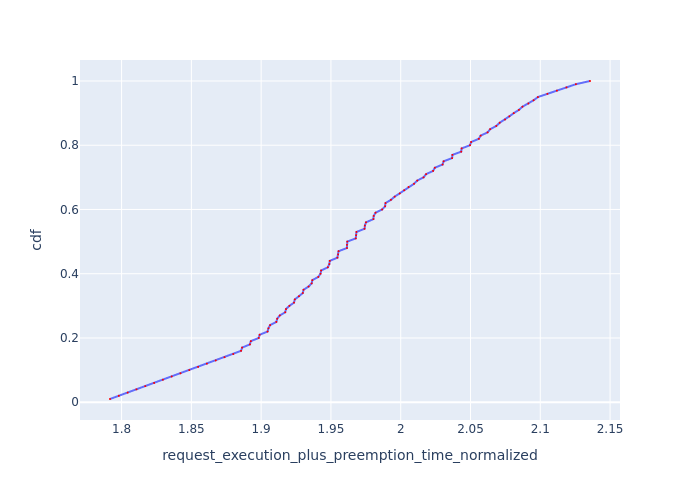

The data file committed next to this chart (first rows):
Request Id, request_execution_plus_preemption_time_n…, cdf
0_99, 1.792, 0.01
0_98, 1.798, 0.02
0_97, 1.804, 0.03
0_96, 1.811, 0.04
0_95, 1.817, 0.05
0_94, 1.823, 0.06
0_93, 1.83, 0.07
0_92, 1.836, 0.08
0_91, 1.842, 0.09
0_90, 1.849, 0.1
0_89, 1.855, 0.11
0_88, 1.861, 0.12
0_87, 1.867, 0.13
0_86, 1.874, 0.14
0_85, 1.88, 0.15
0_67, 1.886, 0.16
0_84, 1.886, 0.17
0_66, 1.892, 0.18
0_83, 1.893, 0.19
0_65, 1.898, 0.2
0_82, 1.899, 0.21
0_64, 1.905, 0.22
0_81, 1.905, 0.23
0_33, 1.906, 0.24
0_63, 1.911, 0.25
0_80, 1.912, 0.26
0_32, 1.913, 0.27
0_62, 1.917, 0.28
0_79, 1.918, 0.29
0_31, 1.92, 0.3
0_61, 1.924, 0.31
0_78, 1.924, 0.32
0_30, 1.927, 0.33
0_60, 1.93, 0.34
0_77, 1.93, 0.35
0_29, 1.934, 0.36
0_59, 1.936, 0.37
0_76, 1.937, 0.38
0_28, 1.941, 0.39
0_58, 1.943, 0.4
0_75, 1.943, 0.41
0_27, 1.948, 0.42
0_57, 1.949, 0.43
0_74, 1.949, 0.44
0_26, 1.955, 0.45
0_56, 1.955, 0.46
0_73, 1.955, 0.47
0_25, 1.961, 0.48
0_55, 1.962, 0.49
0_72, 1.962, 0.5
0_54, 1.968, 0.51
0_71, 1.968, 0.52
0_24, 1.968, 0.53
0_53, 1.974, 0.54
0_70, 1.974, 0.55
0_23, 1.975, 0.56
0_52, 1.98, 0.57
0_69, 1.981, 0.58
0_22, 1.982, 0.59
0_51, 1.987, 0.6
... 40 more rows
